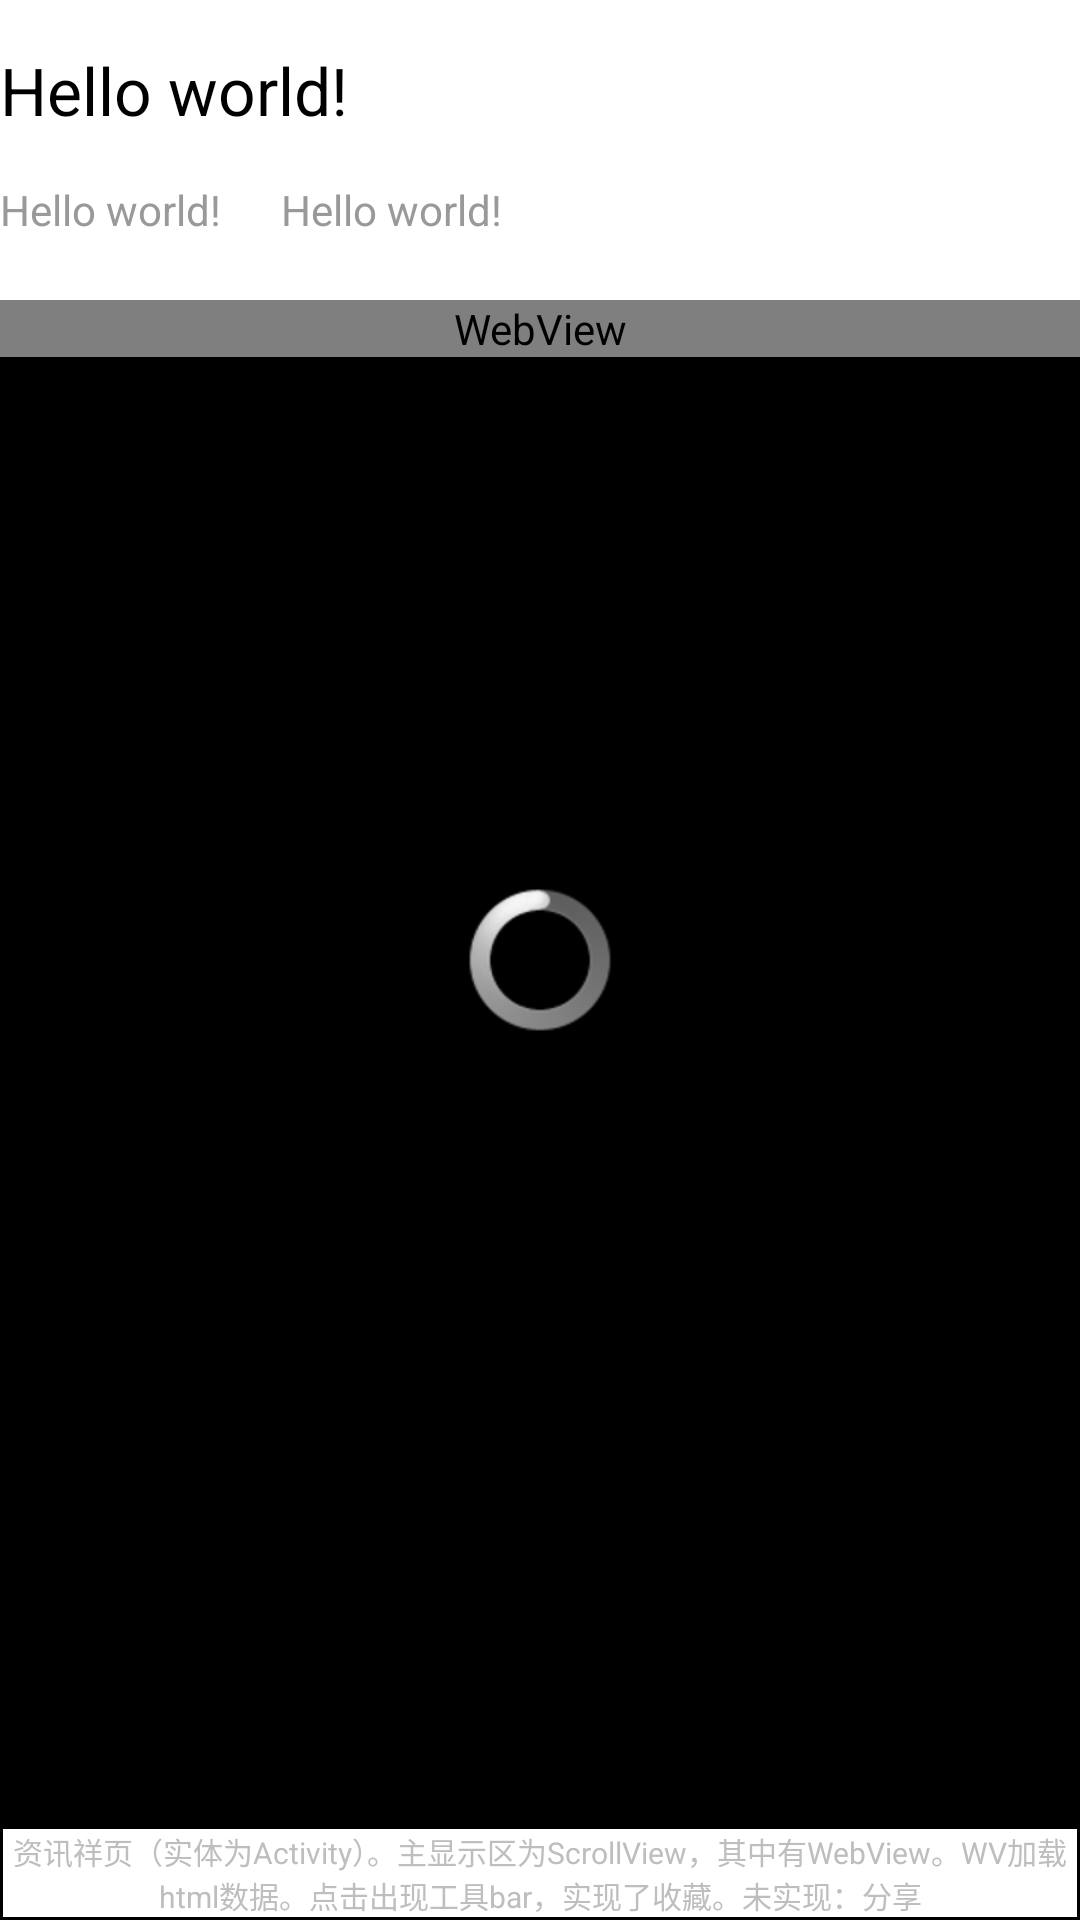

Android layout source for this screen:
<!-- AndroidManifest.xml: application theme InfAty_InOut_Anim -->
<!-- res/layout/activity_information.xml -->
<RelativeLayout xmlns:android="http://schemas.android.com/apk/res/android"
    xmlns:tools="http://schemas.android.com/tools"
    android:layout_width="match_parent"
    android:layout_height="match_parent" >

    <ScrollView
        android:layout_width="match_parent"
        android:layout_height="match_parent" >

        <LinearLayout
            android:layout_width="match_parent"
            android:layout_height="match_parent"
            android:background="#ffffff"
            android:orientation="vertical" >

            <TextView
                android:id="@+id/tv_title_infaty"
                android:layout_width="match_parent"
                android:layout_height="60dp"
                android:gravity="center_vertical"
                android:text="@string/hello_world"
                android:textColor="#000000"
                android:textSize="22sp" />

            <LinearLayout
                android:layout_width="match_parent"
                android:layout_height="20dp"
                android:layout_marginBottom="20dp"
                android:orientation="horizontal" >

                <TextView
                    android:id="@+id/tv_magazinename_infaty"
                    android:layout_width="wrap_content"
                    android:layout_height="match_parent"
                    android:gravity="center_vertical"
                    android:text="@string/hello_world"
                    android:textColor="#999999" />

                <TextView
                    android:id="@+id/tv_issue_infaty"
                    android:layout_width="wrap_content"
                    android:layout_height="match_parent"
                    android:layout_marginLeft="20dp"
                    android:gravity="center_vertical"
                    android:text="@string/hello_world"
                    android:textColor="#999999" />
            </LinearLayout>

            <WebView
                android:id="@+id/wv_inf_infaty"
                android:layout_width="match_parent"
                android:layout_height="match_parent" />
        </LinearLayout>
    </ScrollView>

    <LinearLayout
        android:id="@+id/ll_bar_infaty"
        android:layout_width="60dp"
        android:layout_height="wrap_content"
        android:layout_alignParentBottom="true"
        android:layout_alignParentRight="true"
        android:layout_marginBottom="120dp"
        android:background="#555555"
        android:orientation="vertical"
        android:gravity="center_horizontal"
        android:visibility="gone"
        android:padding="10dp" >

        <ImageView
        	android:id="@+id/iv_back_bar_infaty"
            android:layout_width="match_parent"
            android:layout_height="40dp"
            android:background="@drawable/button_left" />

        <ImageView
        	android:id="@+id/iv_col_bar_infaty"
            android:layout_width="match_parent"
            android:layout_height="40dp"
            android:layout_marginBottom="10dp"
            android:layout_marginTop="10dp"
            android:background="@drawable/fav" />

        <ImageView
        	android:id="@+id/iv_share_bar_infaty"
            android:layout_width="match_parent"
            android:layout_height="40dp"
            android:background="@drawable/button3" />
    </LinearLayout>

    <ProgressBar
        android:id="@+id/pb_isLoading_infaty"
        android:layout_width="wrap_content"
        android:layout_height="wrap_content"
        android:layout_centerInParent="true" />

    <ImageView
        android:id="@+id/iv_warning_infaty"
        android:layout_width="wrap_content"
        android:layout_height="wrap_content"
        android:layout_centerInParent="true"
        android:src="@drawable/ic_warning"
        android:visibility="gone" />
    
        
        <LinearLayout
	        android:layout_width="match_parent"
	        android:layout_height="wrap_content"
	        android:background="#000000"
		    android:layout_alignParentBottom="true"
	        android:padding="1dp"
	        android:orientation="vertical" >
		    <TextView 
		        android:layout_width="match_parent"
		        android:layout_height="wrap_content"
		        android:background="#ffffff"
		        android:gravity="center"
		        android:textSize="10sp"
		        android:text="资讯祥页（实体为Activity）。主显示区为ScrollView，其中有WebView。WV加载html数据。点击出现工具bar，实现了收藏。未实现：分享"/>
		</LinearLayout>

</RelativeLayout>
<!-- resources referenced by this layout -->
<resources>
  <!-- drawable button3: png bitmap (drawable-hdpi, 635 bytes) -->
  <!-- drawable button_left: png bitmap (drawable-hdpi, 340 bytes) -->
  <!-- drawable fav: png bitmap (drawable-hdpi, 432 bytes) -->
  <!-- drawable ic_warning: png bitmap (drawable-hdpi, 4576 bytes) -->
  <string name="hello_world">Hello world!</string>
  <style name="InfAty_InOut_Anim" parent="android:Theme.NoTitleBar">
          <item name="android:windowAnimationStyle">@style/InOut_Anim</item>
      </style>
  <style name="InOut_Anim" parent="@android:style/Animation.Activity">
          
  
          
          <item name="android:activityOpenEnterAnimation">@anim/slide_in_right</item>
          
          
          <item name="android:activityCloseExitAnimation">@anim/slide_out_right</item>
          
  
      </style>
</resources>
